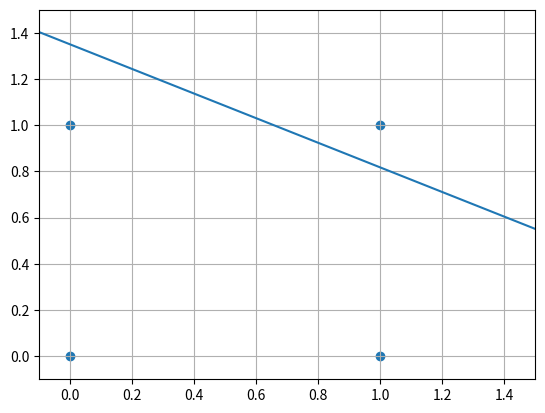

Here is the Python script that generated this plot:
import numpy as np
import matplotlib.pyplot as plt
import time

train_data = np.array([[1, 0, 0], [1, 0, 1], [1, 1, 0], [1, 1, 1]])
train_labels = np.array([0, 0, 0, 1])

def hardlim(val):
    return (0 if val < 0 else 1)

def perceptron_learning(data, labels):
    N, n = data.shape
    lr = .1
    w = np.random.randn(n, 1)
    E = 1

    a = [0, -w[0] / w[2]]
    c = [-w[0]/w[1], 0]

    plt.ion()
    fig = plt.figure()
    ax = fig.add_subplot(111)
    ax.grid()
    plt.scatter(train_data[:, 1], train_data[:, 2])
    x = np.linspace(-5, 5, 50)
    m = (a[1] - a[0]) / (c[1] - c[0])
    b = a[1]
    line1, = ax.plot(x, x * m + b)
    
    while E != 0:
        E = 0
        
        for i in range(N):
            yi = hardlim(np.dot(data[i], w))
            ei = labels[i] - yi
            w += lr * ei * data[i].reshape(n, 1)
            E += ei ** 2

        a = [0, -w[0] / w[2]]
        c = [-w[0]/w[1], 0]
        m = (a[1] - a[0]) / (c[1] - c[0])
        b = a[1]
        plt.xlim((-0.1, 1.5))
        plt.ylim((-0.1, 1.5))
        # line1.set_xdata(a)
        line1.set_ydata(x * m + b)
        fig.canvas.draw()
        time.sleep(1)
        fig.canvas.flush_events()

    # print([hardlim(np.dot(x, w)) for x in data])

perceptron_learning(train_data, train_labels)